Photos from the image-classification dataset "videogames-cnn-dataset" in the GitHub repository Pablo-H-H/Inteligencia_Artificial_Clasificador_Videojuegos. Its 21 classes are: Apex Legends, CSGO, Clash Royale, Dead by Daylight, Dota 2, Escape from Tarkov, FIFA 21, Fortnite, Free Fire, GTA V, League of Legends, Minecraft, Overwatch, PUBG Battlegrounds, Rainbow Six, Rocket League, Rust, Sea of Thieves, Valorant, Warzone, World of Warcraft.

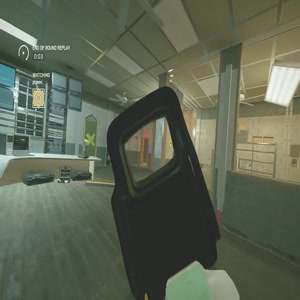
Label: Rainbow Six

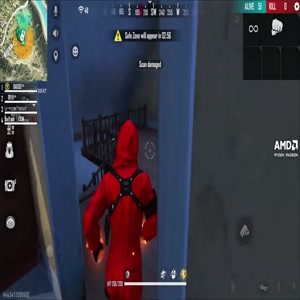
Label: Free Fire

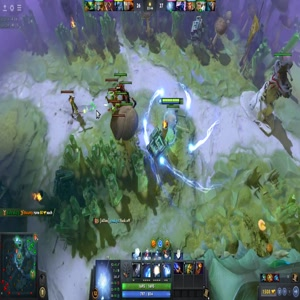
Label: Dota 2

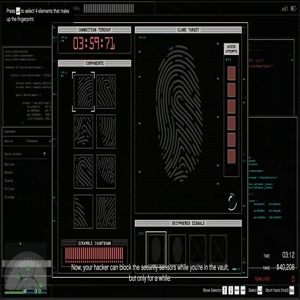
Label: GTA V

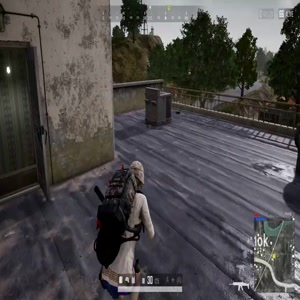
Label: PUBG Battlegrounds

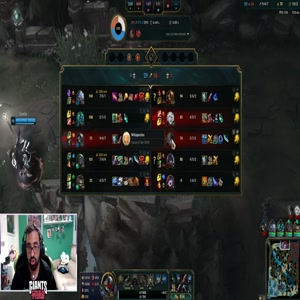
Label: League of Legends
